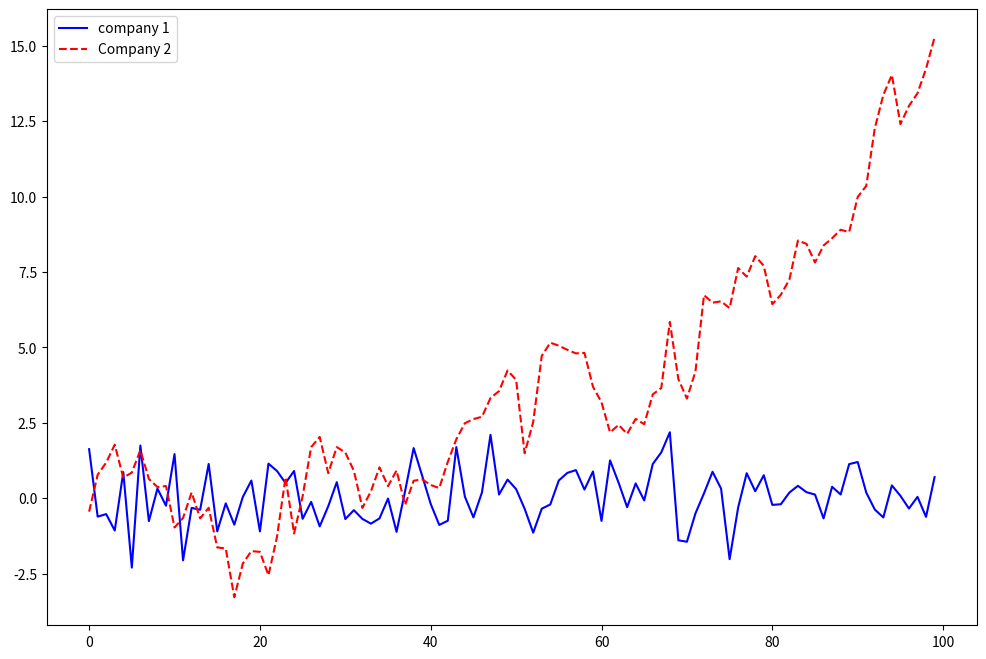

Write Python code to recreate this figure.
import numpy as np
import matplotlib.pyplot as plt

np.random.seed(1)
x = np.arange(100)
y1 = np.random.normal(0, 1, 100)
y2 = np.random.normal(0, 1, 100).cumsum()

## 1. Automatic detection of elements to be shown in the legend
## 1-1. label
fig = plt.figure(figsize=(12, 8))
ax = fig.add_subplot(1, 1, 1)

## labels: A list of labels to show next to the artists.
ax.plot(x, y1, 'b-', label='company 1')
ax.plot(x, y2, 'r--', label='Company 2')
ax.legend()
plt.show()

